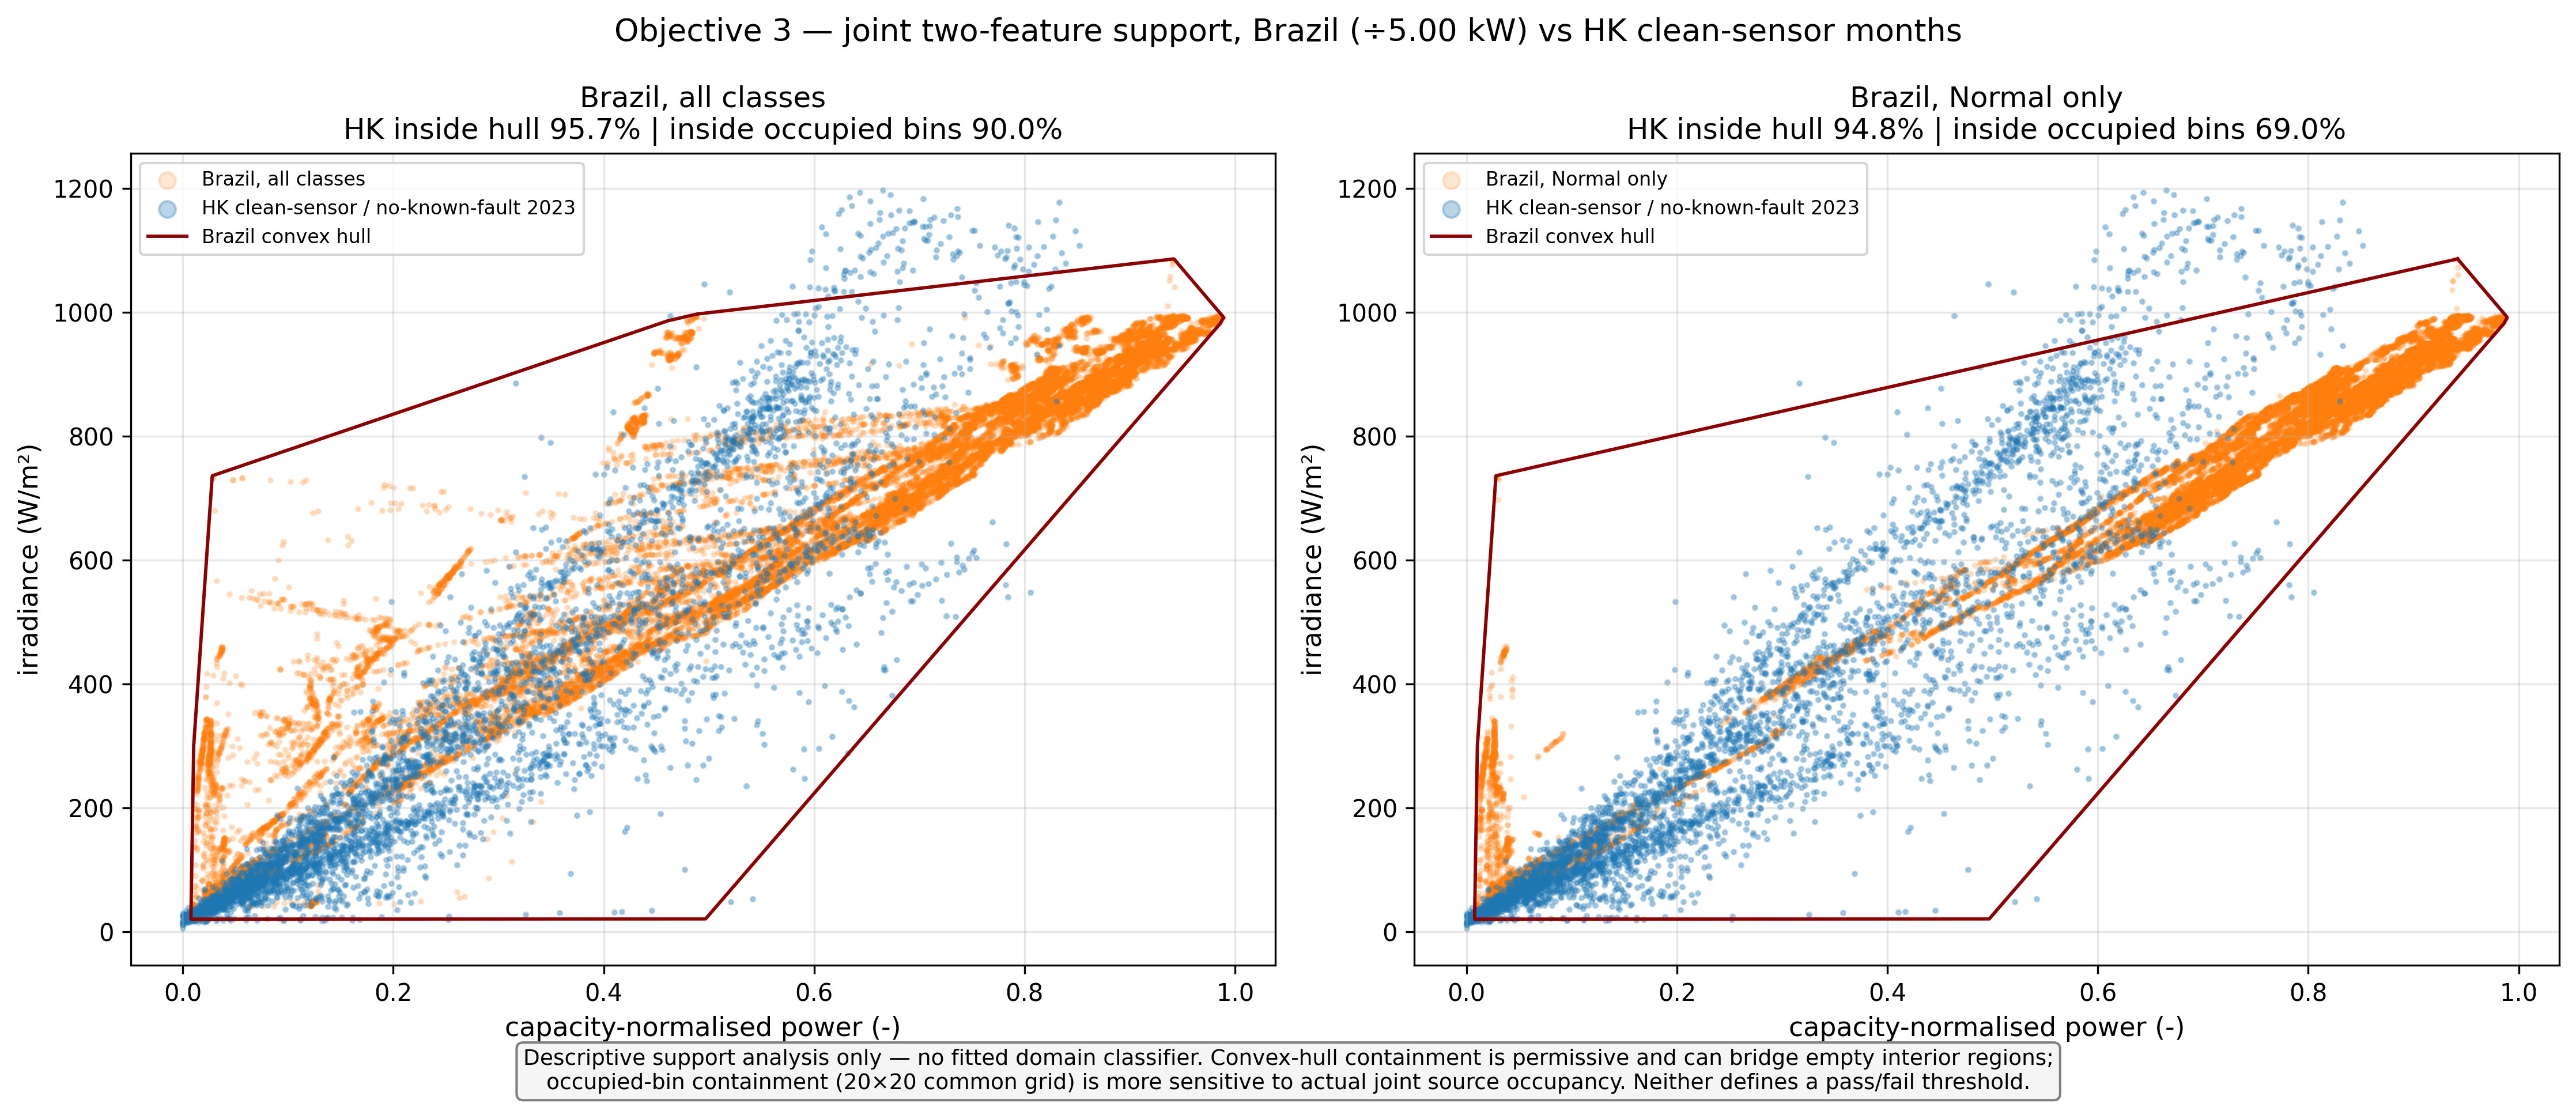

The data file committed next to this chart (first rows):
capacity, brazil_representation, hk_population, br_n, hk_n, hull_containment_pct, bin_containment_pct, src_occupied_cells, hk_occupied_cells, ks_power, ks_irr
5.00 kW, Brazil all classes, native 1 Hz, HK clean-sensor / no-known-fault 2023, 613711, 4745, 95.68, 89.97, 182, 181, 0.3827, 0.3398
5.00 kW, Brazil all classes, 900-s diagnostic, HK clean-sensor / no-known-fault 2023, 672, 4745, 64.4, 69.65, 98, 186, 0.393, 0.3478
5.00 kW, Brazil Normal only, native 1 Hz, HK clean-sensor / no-known-fault 2023, 402844, 4745, 94.84, 69.04, 91, 181, 0.539, 0.4275
5.00 kW, Brazil single-label blocks, 900-s diagno…, HK clean-sensor / no-known-fault 2023, 456, 4745, 62.19, 63.5, 81, 183, 0.4092, 0.3363
5.28 kW, Brazil all classes, native 1 Hz, HK clean-sensor / no-known-fault 2023, 613711, 4745, 95.49, 88.24, 182, 190, 0.3517, 0.3398
5.28 kW, Brazil all classes, 900-s diagnostic, HK clean-sensor / no-known-fault 2023, 672, 4745, 60.82, 67.95, 98, 188, 0.3595, 0.3478
5.28 kW, Brazil Normal only, native 1 Hz, HK clean-sensor / no-known-fault 2023, 402844, 4745, 94.77, 67.38, 91, 190, 0.5069, 0.4275
5.28 kW, Brazil single-label blocks, 900-s diagno…, HK clean-sensor / no-known-fault 2023, 456, 4745, 58.88, 62.72, 81, 188, 0.3785, 0.3363
